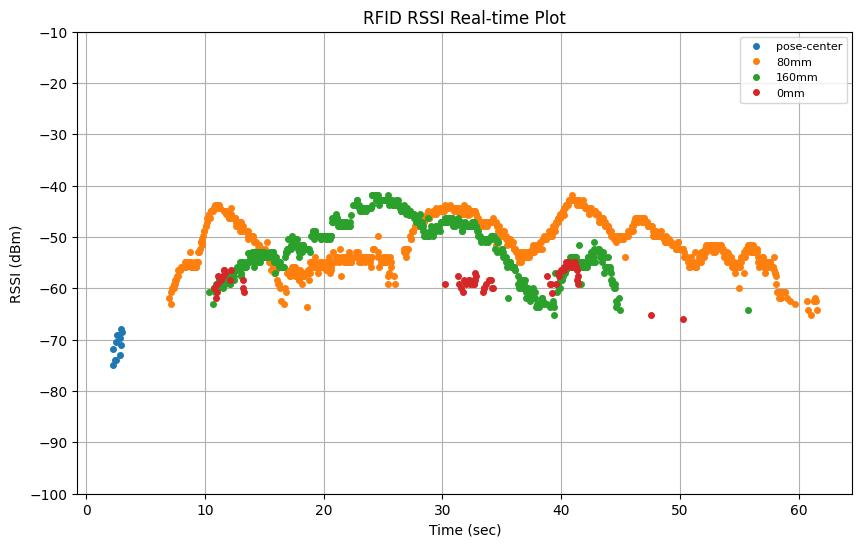

Source data for this figure (header and first rows):
elapsed_time, tag_id, tag_alias, rssi, arm_x, arm_y, arm_z, arm_roll, arm_pitch, arm_yaw, arm_qx, arm_qy, arm_qz, arm_qw, tof_distance
2.01, E28068940000401929777475, pose-center, -71.9, 0.381, 0.3393, 0.3813, 150, -35.48, 131.2, 0.4517, 0.8054, 0.346, -0.1663, 473.0
0.2124, , , , 0.3875, 0.3324, 0.3799, 150.3, -35.68, 130.5, 0.4564, 0.8028, 0.3455, -0.1669, 495.0
2.23, E28068940000401929777475, pose-center, -75.0, 0.3991, 0.324, 0.3784, 150.4, -35.73, 129.5, 0.4631, 0.799, 0.3465, -0.1646, 474.0
0.4122, , , , 0.4102, 0.3163, 0.3769, 150.4, -35.74, 128.6, 0.4694, 0.7953, 0.3477, -0.1621, 478.0
2.299, E28068940000401929777475, pose-center, -71.9, 0.4114, 0.3154, 0.3767, 150.4, -35.75, 128.5, 0.47, 0.7949, 0.3478, -0.1618, 478.0
2.43, E28068940000401929777475, pose-center, -73.9, 0.4237, 0.3064, 0.3751, 150.4, -35.73, 127.5, 0.477, 0.7908, 0.3493, -0.1586, 482.0
2.499, E28068940000401929777475, pose-center, -73.9, 0.4355, 0.2973, 0.3731, 150.4, -35.76, 126.5, 0.4839, 0.7866, 0.3506, -0.1558, 482.0
2.54, E28068940000401929777475, pose-center, -70.4, 0.4356, 0.2972, 0.3731, 150.4, -35.76, 126.5, 0.4839, 0.7865, 0.3506, -0.1558, 482.0
0.6123, , , , 0.4342, 0.2983, 0.3733, 150.4, -35.76, 126.7, 0.4831, 0.787, 0.3504, -0.1561, 482.0
2.599, E28068940000401929777475, pose-center, -69.0, 0.4472, 0.2877, 0.3711, 150.4, -35.76, 125.5, 0.4907, 0.7823, 0.3519, -0.1527, 475.0
2.74, E28068940000401929777475, pose-center, -69.0, 0.4588, 0.2777, 0.3689, 150.4, -35.77, 124.5, 0.4976, 0.7779, 0.3532, -0.1497, 482.0
0.8123, , , , 0.4574, 0.279, 0.3692, 150.4, -35.77, 124.7, 0.4968, 0.7785, 0.3531, -0.1501, 482.0
2.842, E28068940000401929777475, pose-center, -69.73, 0.4701, 0.2675, 0.3666, 150.4, -35.78, 123.5, 0.5045, 0.7735, 0.3545, -0.1467, 482.0
2.842, E28068940000401929777475, pose-center, -72.9, 0.4701, 0.2675, 0.3666, 150.4, -35.78, 123.5, 0.5045, 0.7735, 0.3545, -0.1467, 482.0
1.012, , , , 0.4796, 0.2586, 0.3646, 150.4, -35.78, 122.7, 0.5102, 0.7697, 0.3556, -0.1441, 487.0
2.93, E28068940000401929777475, pose-center, -67.9, 0.4811, 0.2571, 0.3643, 150.4, -35.78, 122.5, 0.5111, 0.7691, 0.3558, -0.1437, 487.0
2.95, E28068940000401929777475, pose-center, -71.1, 0.4811, 0.2571, 0.3643, 150.4, -35.78, 122.5, 0.5111, 0.7691, 0.3558, -0.1437, 487.0
3.011, E28068940000401929777475, pose-center, -68.4, 0.4919, 0.2463, 0.3618, 150.4, -35.79, 121.5, 0.5179, 0.7646, 0.357, -0.1406, 484.0
1.212, , , , 0.5008, 0.2369, 0.3596, 150.4, -35.78, 120.7, 0.5235, 0.7607, 0.358, -0.1379, 490.0
1.412, , , , 0.5209, 0.2142, 0.3541, 150.4, -35.79, 118.7, 0.5367, 0.7515, 0.3604, -0.1318, 469.0
1.612, , , , 0.5396, 0.1907, 0.3481, 150.5, -35.81, 116.7, 0.5496, 0.7421, 0.3625, -0.1257, 444.0
1.812, , , , 0.5572, 0.1662, 0.3418, 150.5, -35.82, 114.7, 0.5624, 0.7324, 0.3647, -0.1195, 410.0
2.012, , , , 0.5736, 0.1407, 0.335, 150.5, -35.83, 112.7, 0.575, 0.7226, 0.3667, -0.1133, 405.0
2.212, , , , 0.5886, 0.1146, 0.3277, 150.5, -35.84, 110.7, 0.5874, 0.7125, 0.3685, -0.107, 394.0
2.412, , , , 0.6022, 0.08777, 0.3201, 150.5, -35.84, 108.8, 0.5996, 0.7023, 0.3703, -0.1007, 401.0
2.612, , , , 0.6143, 0.06031, 0.3122, 150.5, -35.85, 106.8, 0.6117, 0.6918, 0.372, -0.09443, 396.0
2.812, , , , 0.625, 0.03279, 0.3038, 150.5, -35.87, 104.8, 0.6233, 0.6813, 0.3735, -0.08827, 401.0
3.012, , , , 0.6341, 0.00499, 0.2954, 150.5, -35.87, 102.9, 0.6347, 0.6707, 0.375, -0.08198, 400.0
3.212, , , , 0.6419, -0.02287, 0.2865, 150.5, -35.87, 101, 0.6458, 0.6601, 0.3763, -0.07576, 391.0
3.412, , , , 0.6474, -0.04792, 0.2785, 150.5, -35.88, 99.28, 0.6555, 0.6503, 0.3774, -0.07024, 385.0
3.612, , , , 0.6525, -0.07629, 0.2689, 150.5, -35.9, 97.36, 0.6663, 0.6393, 0.3785, -0.06415, 389.0
3.812, , , , 0.6563, -0.1063, 0.2587, 150.5, -35.9, 95.36, 0.6774, 0.6275, 0.3795, -0.05748, 382.0
4.012, , , , 0.6612, -0.125, 0.2627, 149.4, -34.69, 95.04, 0.6798, 0.6258, 0.3801, -0.04186, 385.0
4.212, , , , 0.6679, -0.1324, 0.2708, 148, -33.15, 95.82, 0.6759, 0.6309, 0.38, -0.02618, 381.0
4.412, , , , 0.6745, -0.1395, 0.2796, 146.6, -31.56, 96.56, 0.6717, 0.6359, 0.3799, -0.01019, 392.0
4.612, , , , 0.6808, -0.1464, 0.2888, 145.2, -29.95, 97.25, 0.6673, 0.6408, 0.3796, 0.005792, 393.0
4.812, , , , 0.6867, -0.1529, 0.2982, 143.9, -28.33, 97.9, 0.6626, 0.6455, 0.3792, 0.02161, 395.0
5.012, , , , 0.6954, -0.1624, 0.3132, 142, -25.84, 98.79, 0.6551, 0.6524, 0.3783, 0.04587, 397.0
5.212, , , , 0.7009, -0.1684, 0.3234, 140.8, -24.19, 99.31, 0.6499, 0.6566, 0.3776, 0.06184, 399.0
7.02, E28068940000500A8C54BA19, 80mm, -61.8, 0.6962, -0.1633, 0.3147, 141.9, -25.6, 98.87, 0.6543, 0.653, 0.3782, 0.0482, 399.0
7.12, E28068940000500A8C54BA19, 80mm, -60.8, 0.699, -0.1663, 0.3197, 141.2, -24.77, 99.13, 0.6518, 0.6551, 0.3779, 0.05618, 401.0
7.181, E28068940000500A8C54BA19, 80mm, -63.0, 0.7026, -0.1703, 0.3268, 140.4, -23.64, 99.47, 0.6482, 0.658, 0.3774, 0.0671, 401.0
7.22, E28068940000500A8C54BA19, 80mm, -59.9, 0.7015, -0.1691, 0.3246, 140.7, -23.99, 99.36, 0.6493, 0.6571, 0.3776, 0.06374, 398.0
7.301, E28068940000500A8C54BA19, 80mm, -59.9, 0.7053, -0.1732, 0.3322, 139.8, -22.78, 99.71, 0.6454, 0.66, 0.377, 0.07529, 398.0
5.412, , , , 0.7052, -0.1731, 0.3319, 139.9, -22.83, 99.7, 0.6456, 0.6599, 0.377, 0.07483, 398.0
7.32, E28068940000500A8C54BA19, 80mm, -59.9, 0.7056, -0.173, 0.3323, 139.8, -22.78, 99.72, 0.6454, 0.6601, 0.377, 0.07537, 398.0
7.41, E28068940000500A8C54BA19, 80mm, -59.9, 0.708, -0.1713, 0.3328, 139.7, -22.71, 99.81, 0.6447, 0.6604, 0.3774, 0.07614, 398.0
7.42, E28068940000500A8C54BA19, 80mm, -59.1, 0.7085, -0.171, 0.3328, 139.7, -22.71, 99.81, 0.6447, 0.6604, 0.3774, 0.07618, 399.0
5.612, , , , 0.7128, -0.1678, 0.3329, 139.6, -22.71, 99.81, 0.6446, 0.6602, 0.3779, 0.07655, 399.0
7.51, E28068940000500A8C54BA19, 80mm, -58.3, 0.713, -0.1676, 0.3329, 139.6, -22.71, 99.81, 0.6446, 0.6601, 0.3779, 0.07656, 399.0
7.52, E28068940000500A8C54BA19, 80mm, -59.1, 0.7134, -0.1672, 0.3329, 139.6, -22.72, 99.82, 0.6446, 0.6602, 0.378, 0.07653, 397.0
7.61, E28068940000500A8C54BA19, 80mm, -58.3, 0.7175, -0.162, 0.3333, 139.5, -22.77, 100, 0.6435, 0.6608, 0.3788, 0.07607, 397.0
7.62, E28068940000500A8C54BA19, 80mm, -57.6, 0.718, -0.1617, 0.3333, 139.5, -22.77, 99.99, 0.6436, 0.6607, 0.3789, 0.07612, 398.0
7.71, E28068940000500A8C54BA19, 80mm, -57.6, 0.7236, -0.1578, 0.3337, 139.4, -22.8, 99.91, 0.644, 0.6597, 0.3795, 0.07678, 398.0
5.812, , , , 0.7234, -0.158, 0.3337, 139.4, -22.8, 99.91, 0.644, 0.6598, 0.3795, 0.07676, 398.0
7.73, E28068940000500A8C54BA19, 80mm, -56.4, 0.7249, -0.1572, 0.3337, 139.4, -22.79, 99.88, 0.6442, 0.6595, 0.3796, 0.07709, 398.0
7.82, E28068940000500A8C54BA19, 80mm, -56.4, 0.7308, -0.1542, 0.3338, 139.3, -22.74, 99.75, 0.6448, 0.6586, 0.3799, 0.07846, 400.0
6.012, , , , 0.7362, -0.151, 0.3335, 139.2, -22.7, 99.63, 0.6454, 0.6579, 0.38, 0.0794, 400.0
7.83, E28068940000500A8C54BA19, 80mm, -56.4, 0.7315, -0.1538, 0.3337, 139.3, -22.73, 99.74, 0.6449, 0.6585, 0.3799, 0.07858, 400.0
7.89, E28068940000500A8C54BA19, 80mm, -56.4, 0.7358, -0.1513, 0.3335, 139.2, -22.71, 99.64, 0.6453, 0.6579, 0.38, 0.07932, 400.0
... 1,824 more rows
